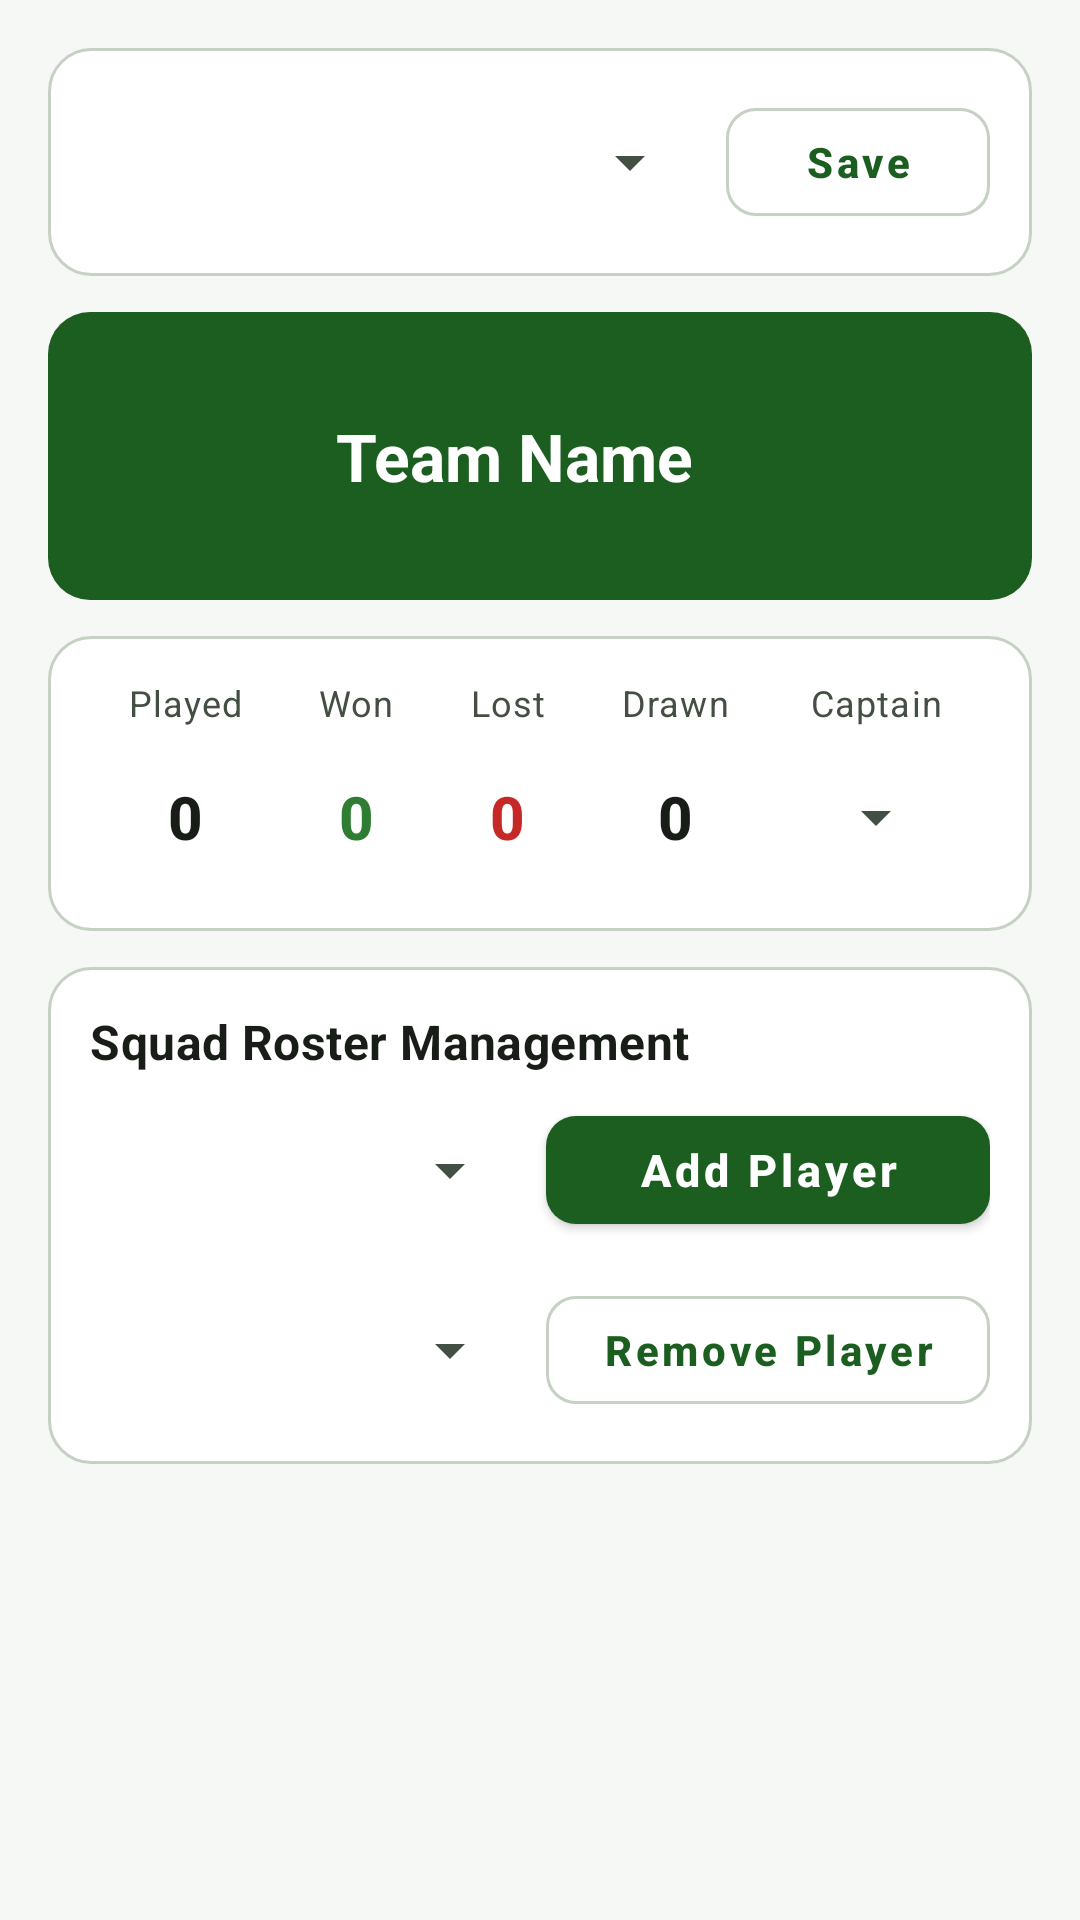

This screen was rendered from an Android layout file. Write that file and the resources it references.
<!-- AndroidManifest.xml: application theme AppTheme -->
<!-- res/layout/activity_view_teams.xml -->
<?xml version="1.0" encoding="utf-8"?>
<ScrollView xmlns:android="http://schemas.android.com/apk/res/android"
    xmlns:tools="http://schemas.android.com/tools"
    android:layout_width="match_parent"
    android:layout_height="match_parent"
    android:background="@color/Color_Background"
    android:fillViewport="true"
    tools:context="com.example.android.cricketscoreboard.views.ViewTeams">

    <RelativeLayout
        android:id="@+id/activity_view_teams"
        android:layout_width="match_parent"
        android:layout_height="wrap_content"
        android:paddingLeft="@dimen/activity_horizontal_margin"
        android:paddingTop="@dimen/activity_vertical_margin"
        android:paddingRight="@dimen/activity_horizontal_margin"
        android:paddingBottom="@dimen/activity_vertical_margin">

        
        <LinearLayout
            android:id="@+id/teamSelectLayout"
            android:layout_width="match_parent"
            android:layout_height="wrap_content"
            android:background="@drawable/rectangle"
            android:gravity="center_vertical"
            android:orientation="horizontal">

            <Spinner
                android:id="@+id/teamNameSpinner"
                android:layout_width="0dp"
                android:layout_height="wrap_content"
                android:layout_weight="1"
                android:minHeight="48dp" />

            <Button
                style="@style/Widget.Cricket.OutlinedButton"
                android:layout_width="wrap_content"
                android:layout_height="wrap_content"
                android:layout_marginStart="8dp"
                android:layout_marginLeft="8dp"
                android:text="Save" />
        </LinearLayout>

        
        <LinearLayout
            android:id="@+id/teamDetailsLayout"
            android:layout_width="match_parent"
            android:layout_height="wrap_content"
            android:layout_below="@id/teamSelectLayout"
            android:layout_marginTop="12dp"
            android:background="@drawable/bg_scoreboard_header"
            android:gravity="center_vertical"
            android:orientation="horizontal">

            <ImageView
                android:id="@+id/team_logo"
                android:layout_width="64dp"
                android:layout_height="64dp"
                android:contentDescription="Team emblem"
                android:src="@drawable/conference_2" />

            <TextView
                android:id="@+id/teamNameText"
                android:layout_width="0dp"
                android:layout_height="wrap_content"
                android:layout_marginStart="16dp"
                android:layout_marginLeft="16dp"
                android:layout_weight="1"
                android:text="Team Name"
                android:textColor="@color/colorOnSurfaceHeader"
                android:textSize="22sp"
                android:textStyle="bold" />
        </LinearLayout>

        
        <TableLayout
            android:id="@+id/team_details_Table"
            android:layout_width="match_parent"
            android:layout_height="wrap_content"
            android:layout_below="@id/teamDetailsLayout"
            android:layout_marginTop="12dp"
            android:background="@drawable/rectangle"
            android:stretchColumns="0,1,2,3,4">

            <TableRow android:paddingBottom="6dp">
                <TextView
                    android:gravity="center"
                    android:text="Played"
                    android:textAppearance="@style/TextAppearance.Cricket.StatLabel" />

                <TextView
                    android:gravity="center"
                    android:text="Won"
                    android:textAppearance="@style/TextAppearance.Cricket.StatLabel" />

                <TextView
                    android:gravity="center"
                    android:text="Lost"
                    android:textAppearance="@style/TextAppearance.Cricket.StatLabel" />

                <TextView
                    android:gravity="center"
                    android:text="Drawn"
                    android:textAppearance="@style/TextAppearance.Cricket.StatLabel" />

                <TextView
                    android:gravity="center"
                    android:text="Captain"
                    android:textAppearance="@style/TextAppearance.Cricket.StatLabel" />
            </TableRow>

            <TableRow android:gravity="center_vertical">
                <TextView
                    android:id="@+id/teamMatchPlayedValue"
                    android:gravity="center"
                    android:text="0"
                    android:textAppearance="@style/TextAppearance.Cricket.StatValue" />

                <TextView
                    android:id="@+id/teamMatchWonValue"
                    android:gravity="center"
                    android:text="0"
                    android:textAppearance="@style/TextAppearance.Cricket.StatValue"
                    android:textColor="@color/colorSuccess" />

                <TextView
                    android:id="@+id/teamMatchLostValue"
                    android:gravity="center"
                    android:text="0"
                    android:textAppearance="@style/TextAppearance.Cricket.StatValue"
                    android:textColor="@color/colorDanger" />

                <TextView
                    android:id="@+id/teamMatchDrawnValue"
                    android:gravity="center"
                    android:text="0"
                    android:textAppearance="@style/TextAppearance.Cricket.StatValue" />

                <Spinner
                    android:id="@+id/teamCaptainValue"
                    android:layout_width="wrap_content"
                    android:layout_height="wrap_content"
                    android:layout_gravity="center"
                    android:minHeight="48dp"
                    android:spinnerMode="dialog" />
            </TableRow>
        </TableLayout>

        
        <RelativeLayout
            android:id="@+id/playerAddRemoveLayout"
            android:layout_width="match_parent"
            android:layout_height="wrap_content"
            android:layout_below="@id/team_details_Table"
            android:layout_marginTop="12dp"
            android:background="@drawable/rectangle">

            <TextView
                android:id="@+id/squadManageHeader"
                android:layout_width="match_parent"
                android:layout_height="wrap_content"
                android:layout_marginBottom="8dp"
                android:text="Squad Roster Management"
                android:textAppearance="@style/TextAppearance.Cricket.SectionTitle" />

            <Spinner
                android:id="@+id/addPlayer_spinner"
                android:layout_width="match_parent"
                android:layout_height="wrap_content"
                android:layout_below="@id/squadManageHeader"
                android:layout_marginEnd="8dp"
                android:layout_marginRight="8dp"
                android:layout_toStartOf="@+id/addPlayer_btn"
                android:layout_toLeftOf="@+id/addPlayer_btn"
                android:minHeight="48dp" />

            <Button
                android:id="@+id/addPlayer_btn"
                style="@style/Widget.Cricket.PrimaryButton"
                android:layout_width="148dp"
                android:layout_height="wrap_content"
                android:layout_below="@id/squadManageHeader"
                android:layout_alignParentEnd="true"
                android:layout_alignParentRight="true"
                android:onClick="addPlayerButtonClick"
                android:text="Add Player" />

            <Spinner
                android:id="@+id/removePlayer_spinner"
                android:layout_width="match_parent"
                android:layout_height="wrap_content"
                android:layout_below="@id/addPlayer_btn"
                android:layout_marginTop="12dp"
                android:layout_marginEnd="8dp"
                android:layout_marginRight="8dp"
                android:layout_toStartOf="@+id/removePlayer_btn"
                android:layout_toLeftOf="@+id/removePlayer_btn"
                android:minHeight="48dp" />

            <Button
                android:id="@+id/removePlayer_btn"
                style="@style/Widget.Cricket.OutlinedButton"
                android:layout_width="148dp"
                android:layout_height="wrap_content"
                android:layout_below="@id/addPlayer_btn"
                android:layout_alignParentEnd="true"
                android:layout_alignParentRight="true"
                android:layout_marginTop="12dp"
                android:onClick="removePlayerButtonClick"
                android:text="Remove Player" />
        </RelativeLayout>

        <ListView
            android:id="@+id/teams_list"
            android:layout_width="match_parent"
            android:layout_height="wrap_content"
            android:layout_below="@id/playerAddRemoveLayout"
            android:layout_marginTop="12dp"
            android:background="@drawable/rectangle"
            android:visibility="gone" />

    </RelativeLayout>
</ScrollView>
<!-- resources referenced by this layout -->
<resources>
  <color name="Color_Background">#F5F8F4</color>
  <color name="colorDanger">#C62828</color>
  <color name="colorOnSurfaceHeader">#FFFFFF</color>
  <color name="colorSuccess">#2E7D32</color>
  <dimen name="activity_horizontal_margin">16dp</dimen>
  <dimen name="activity_vertical_margin">16dp</dimen>
  <!-- drawable bg_scoreboard_header (drawable) -->
  <?xml version="1.0" encoding="utf-8"?>
  <shape xmlns:android="http://schemas.android.com/apk/res/android"
      android:shape="rectangle">
      <solid android:color="@color/colorSurfaceHeader" />
      <corners android:radius="@dimen/card_corner_radius" />
      <padding
          android:bottom="16dp"
          android:left="16dp"
          android:right="16dp"
          android:top="16dp" />
  </shape>
  <!-- drawable rectangle (drawable) -->
  <?xml version="1.0" encoding="utf-8"?>
  <shape xmlns:android="http://schemas.android.com/apk/res/android"
      android:shape="rectangle">
      <solid android:color="@color/colorSurface" />
      <corners android:radius="@dimen/card_corner_radius" />
      <stroke
          android:width="1dp"
          android:color="@color/colorOutline" />
      <padding
          android:bottom="14dp"
          android:left="14dp"
          android:right="14dp"
          android:top="14dp" />
  </shape>
  <style name="TextAppearance.Cricket.SectionTitle" parent="TextAppearance.MaterialComponents.Subtitle1">
          <item name="android:textSize">16sp</item>
          <item name="android:textStyle">bold</item>
          <item name="android:textColor">@color/colorTextPrimary</item>
          <item name="android:fontFamily">sans-serif-medium</item>
      </style>
  <style name="TextAppearance.Cricket.StatLabel" parent="TextAppearance.MaterialComponents.Caption">
          <item name="android:textSize">12sp</item>
          <item name="android:textColor">@color/colorTextSecondary</item>
          <item name="android:fontFamily">sans-serif</item>
      </style>
  <style name="TextAppearance.Cricket.StatValue" parent="TextAppearance.MaterialComponents.Headline6">
          <item name="android:textSize">20sp</item>
          <item name="android:textStyle">bold</item>
          <item name="android:textColor">@color/colorTextPrimary</item>
          <item name="android:fontFamily">sans-serif-medium</item>
      </style>
  <style name="Widget.Cricket.OutlinedButton" parent="Widget.MaterialComponents.Button.OutlinedButton">
          <item name="android:minHeight">@dimen/min_touch_target</item>
          <item name="android:textAllCaps">false</item>
          <item name="android:textStyle">bold</item>
          <item name="android:textSize">14sp</item>
          <item name="cornerRadius">@dimen/button_corner_radius</item>
          <item name="strokeColor">@color/colorOutline</item>
      </style>
  <style name="Widget.Cricket.PrimaryButton" parent="Widget.MaterialComponents.Button">
          <item name="android:minHeight">@dimen/min_touch_target</item>
          <item name="android:textAllCaps">false</item>
          <item name="android:textStyle">bold</item>
          <item name="android:textSize">15sp</item>
          <item name="cornerRadius">@dimen/button_corner_radius</item>
      </style>
  <color name="colorSurfaceHeader">#1B5E20</color>
  <dimen name="card_corner_radius">14dp</dimen>
  <color name="colorSurface">#FFFFFF</color>
  <color name="colorOutline">#C5D1C3</color>
  <color name="colorTextPrimary">#181D18</color>
  <color name="colorTextSecondary">#444F44</color>
  <dimen name="min_touch_target">48dp</dimen>
  <dimen name="button_corner_radius">10dp</dimen>
  <color name="colorPrimary">#1B5E20</color>
  <color name="colorPrimaryDark">#0D3B10</color>
  <color name="colorPrimaryVariant">#2E7D32</color>
  <color name="colorOnPrimary">#FFFFFF</color>
  <color name="colorAccent">#C62828</color>
  <color name="colorSecondary">#C62828</color>
  <color name="colorSecondaryVariant">#8E0000</color>
  <color name="colorOnSecondary">#FFFFFF</color>
</resources>
